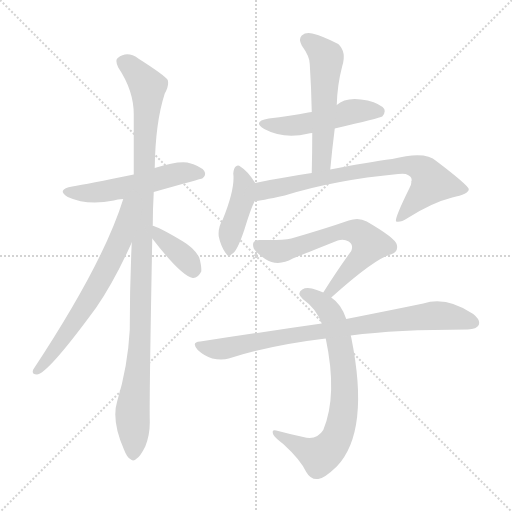
t = 0.00 s
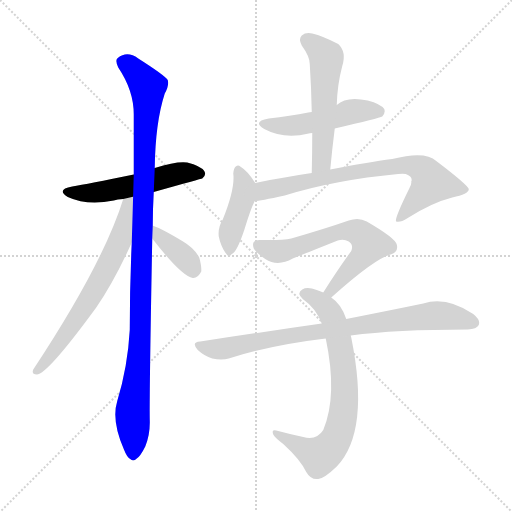
t = 1.72 s
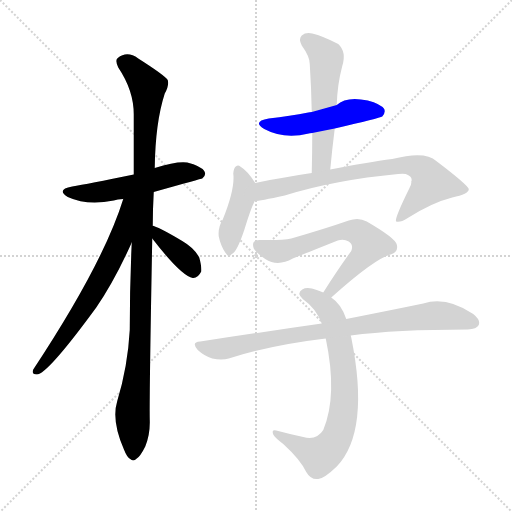
t = 3.44 s
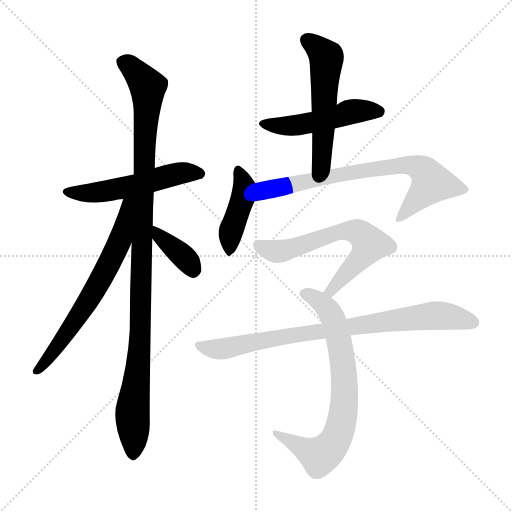
t = 5.16 s
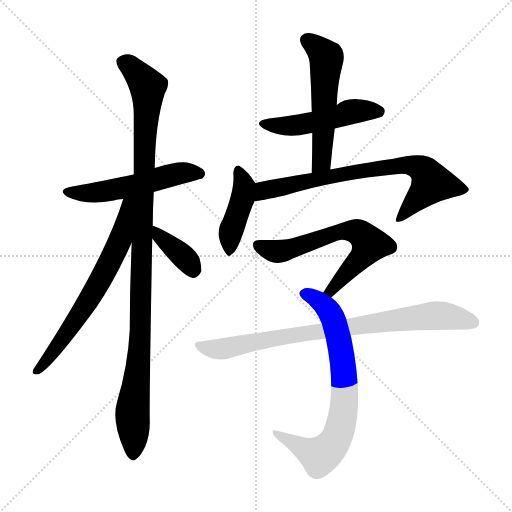
t = 6.88 s
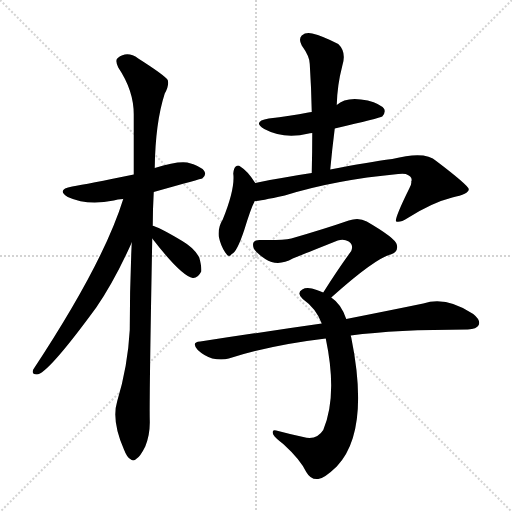
t = 8.60 s

The animated SVG that drew these frames (rendered in a browser with its animation timeline set to each time). Animation: 11 CSS @keyframes rules; one cycle of 8.60 s.

<svg version="1.1" viewBox="0 0 1024 1024" xmlns="http://www.w3.org/2000/svg">
  <g stroke="lightgray" stroke-dasharray="1,1" stroke-width="1" transform="scale(4, 4)">
    <line x1="0" y1="0" x2="256" y2="256"></line>
    <line x1="256" y1="0" x2="0" y2="256"></line>
    <line x1="128" y1="0" x2="128" y2="256"></line>
    <line x1="0" y1="128" x2="256" y2="128"></line>
  </g>
<g transform="scale(1, -1) translate(0, -900)">
   <style type="text/css">
    @keyframes keyframes0 {
      from {
       stroke: blue;
       stroke-dashoffset: 525;
       stroke-width: 128;
       }
       63% {
       animation-timing-function: step-end;
       stroke: blue;
       stroke-dashoffset: 0;
       stroke-width: 128;
       }
       to {
       stroke: black;
       stroke-width: 1024;
       }
       }
       #make-me-a-hanzi-animation-0 {
         animation: keyframes0 0.677246s both;
         animation-delay: 0.000000s;
         animation-timing-function: linear;
       }
    @keyframes keyframes1 {
      from {
       stroke: blue;
       stroke-dashoffset: 1059;
       stroke-width: 128;
       }
       78% {
       animation-timing-function: step-end;
       stroke: blue;
       stroke-dashoffset: 0;
       stroke-width: 128;
       }
       to {
       stroke: black;
       stroke-width: 1024;
       }
       }
       #make-me-a-hanzi-animation-1 {
         animation: keyframes1 1.111816s both;
         animation-delay: 0.677246s;
         animation-timing-function: linear;
       }
    @keyframes keyframes2 {
      from {
       stroke: blue;
       stroke-dashoffset: 651;
       stroke-width: 128;
       }
       68% {
       animation-timing-function: step-end;
       stroke: blue;
       stroke-dashoffset: 0;
       stroke-width: 128;
       }
       to {
       stroke: black;
       stroke-width: 1024;
       }
       }
       #make-me-a-hanzi-animation-2 {
         animation: keyframes2 0.779785s both;
         animation-delay: 1.789062s;
         animation-timing-function: linear;
       }
    @keyframes keyframes3 {
      from {
       stroke: blue;
       stroke-dashoffset: 374;
       stroke-width: 128;
       }
       55% {
       animation-timing-function: step-end;
       stroke: blue;
       stroke-dashoffset: 0;
       stroke-width: 128;
       }
       to {
       stroke: black;
       stroke-width: 1024;
       }
       }
       #make-me-a-hanzi-animation-3 {
         animation: keyframes3 0.554362s both;
         animation-delay: 2.568848s;
         animation-timing-function: linear;
       }
    @keyframes keyframes4 {
      from {
       stroke: blue;
       stroke-dashoffset: 489;
       stroke-width: 128;
       }
       61% {
       animation-timing-function: step-end;
       stroke: blue;
       stroke-dashoffset: 0;
       stroke-width: 128;
       }
       to {
       stroke: black;
       stroke-width: 1024;
       }
       }
       #make-me-a-hanzi-animation-4 {
         animation: keyframes4 0.647949s both;
         animation-delay: 3.123210s;
         animation-timing-function: linear;
       }
    @keyframes keyframes5 {
      from {
       stroke: blue;
       stroke-dashoffset: 536;
       stroke-width: 128;
       }
       64% {
       animation-timing-function: step-end;
       stroke: blue;
       stroke-dashoffset: 0;
       stroke-width: 128;
       }
       to {
       stroke: black;
       stroke-width: 1024;
       }
       }
       #make-me-a-hanzi-animation-5 {
         animation: keyframes5 0.686198s both;
         animation-delay: 3.771159s;
         animation-timing-function: linear;
       }
    @keyframes keyframes6 {
      from {
       stroke: blue;
       stroke-dashoffset: 417;
       stroke-width: 128;
       }
       58% {
       animation-timing-function: step-end;
       stroke: blue;
       stroke-dashoffset: 0;
       stroke-width: 128;
       }
       to {
       stroke: black;
       stroke-width: 1024;
       }
       }
       #make-me-a-hanzi-animation-6 {
         animation: keyframes6 0.589355s both;
         animation-delay: 4.457357s;
         animation-timing-function: linear;
       }
    @keyframes keyframes7 {
      from {
       stroke: blue;
       stroke-dashoffset: 733;
       stroke-width: 128;
       }
       70% {
       animation-timing-function: step-end;
       stroke: blue;
       stroke-dashoffset: 0;
       stroke-width: 128;
       }
       to {
       stroke: black;
       stroke-width: 1024;
       }
       }
       #make-me-a-hanzi-animation-7 {
         animation: keyframes7 0.846517s both;
         animation-delay: 5.046712s;
         animation-timing-function: linear;
       }
    @keyframes keyframes8 {
      from {
       stroke: blue;
       stroke-dashoffset: 626;
       stroke-width: 128;
       }
       67% {
       animation-timing-function: step-end;
       stroke: blue;
       stroke-dashoffset: 0;
       stroke-width: 128;
       }
       to {
       stroke: black;
       stroke-width: 1024;
       }
       }
       #make-me-a-hanzi-animation-8 {
         animation: keyframes8 0.759440s both;
         animation-delay: 5.893229s;
         animation-timing-function: linear;
       }
    @keyframes keyframes9 {
      from {
       stroke: blue;
       stroke-dashoffset: 721;
       stroke-width: 128;
       }
       70% {
       animation-timing-function: step-end;
       stroke: blue;
       stroke-dashoffset: 0;
       stroke-width: 128;
       }
       to {
       stroke: black;
       stroke-width: 1024;
       }
       }
       #make-me-a-hanzi-animation-9 {
         animation: keyframes9 0.836751s both;
         animation-delay: 6.652669s;
         animation-timing-function: linear;
       }
    @keyframes keyframes10 {
      from {
       stroke: blue;
       stroke-dashoffset: 814;
       stroke-width: 128;
       }
       73% {
       animation-timing-function: step-end;
       stroke: blue;
       stroke-dashoffset: 0;
       stroke-width: 128;
       }
       to {
       stroke: black;
       stroke-width: 1024;
       }
       }
       #make-me-a-hanzi-animation-10 {
         animation: keyframes10 0.912435s both;
         animation-delay: 7.489421s;
         animation-timing-function: linear;
       }
</style>
<path d="M 307.5 516.0 Q 403.5 543.0 404.5 543.0 Q 413.5 550.0 408.5 558.0 Q 401.5 568.0 374.5 575.0 Q 353.5 578.0 309.5 564.0 L 267.5 551.0 Q 174.5 532.0 144.5 527.0 Q 111.5 521.0 135.5 506.0 Q 174.5 488.0 227.5 499.0 Q 234.5 502.0 246.5 502.0 L 307.5 516.0 Z" fill="lightgray"></path> 
<path d="M 263.5 415.0 Q 259.5 330.0 259.5 240.0 Q 255.5 167.0 234.5 98.0 Q 222.5 59.0 247.5 2.0 Q 253.5 -14.0 260.5 -18.0 Q 266.5 -24.0 273.5 -17.0 Q 280.5 -13.0 290.5 7.0 Q 300.5 31.0 299.5 60.0 Q 298.5 102.0 304.5 423.0 L 305.5 448.0 Q 305.5 481.0 307.5 516.0 L 309.5 564.0 Q 310.5 654.0 329.5 713.0 Q 338.5 728.0 335.5 740.0 Q 328.5 750.0 276.5 783.0 Q 254.5 799.0 235.5 784.0 Q 229.5 780.0 236.5 765.0 Q 267.5 719.0 267.5 671.0 Q 267.5 614.0 267.5 551.0 L 263.5 415.0 Z" fill="lightgray"></path> 
<path d="M 246.5 502.0 Q 206.5 373.0 66.5 161.0 Q 62.5 151.0 73.5 151.0 Q 94.5 151.0 192.5 285.0 Q 229.5 339.0 263.5 415.0 C 316.5 532.0 255.5 531.0 246.5 502.0 Z" fill="lightgray"></path> 
<path d="M 304.5 423.0 Q 362.5 348.0 385.5 344.0 Q 395.5 343.0 402.5 357.0 Q 403.5 367.0 398.5 385.0 Q 388.5 404.0 364.5 418.0 Q 324.5 442.0 307.5 448.0 Q 304.5 449.0 305.5 448.0 C 281.5 452.0 286.5 447.0 304.5 423.0 Z" fill="lightgray"></path> 
<path d="M 669.5 643.0 Q 759.5 664.0 764.5 667.0 Q 771.5 674.0 768.5 682.0 Q 761.5 692.0 735.5 699.0 Q 692.5 708.0 673.5 690.0 L 623.5 676.0 Q 619.5 676.0 616.5 675.0 Q 580.5 668.0 537.5 663.0 Q 503.5 657.0 528.5 642.0 Q 567.5 621.0 617.5 633.0 Q 618.5 634.0 624.5 634.0 L 669.5 643.0 Z" fill="lightgray"></path> 
<path d="M 660.5 561.0 Q 664.5 604.0 669.5 643.0 L 673.5 690.0 Q 674.5 730.0 684.5 768.0 Q 693.5 796.0 676.5 812.0 Q 645.5 828.0 624.5 833.0 Q 611.5 836.0 603.5 829.0 Q 596.5 822.0 603.5 809.0 Q 619.5 787.0 619.5 772.0 Q 622.5 726.0 623.5 676.0 L 624.5 634.0 Q 624.5 597.0 623.5 554.0 C 622.5 524.0 657.5 531.0 660.5 561.0 Z" fill="lightgray"></path> 
<path d="M 510.5 534.0 Q 495.5 558.0 480.5 567.0 Q 476.5 571.0 471.5 567.0 Q 467.5 564.0 466.5 553.0 Q 470.5 523.0 445.5 461.0 Q 435.5 445.0 437.5 427.0 Q 441.5 408.0 450.5 395.0 Q 457.5 383.0 463.5 392.0 Q 473.5 395.0 488.5 440.0 Q 501.5 483.0 509.5 498.0 C 519.5 519.0 519.5 519.0 510.5 534.0 Z" fill="lightgray"></path> 
<path d="M 509.5 498.0 Q 519.5 498.0 569.5 509.0 Q 668.5 540.0 796.5 552.0 Q 805.5 553.0 811.5 552.0 Q 826.5 546.0 822.5 537.0 Q 823.5 531.0 818.5 523.0 Q 787.5 460.0 792.5 457.0 Q 799.5 454.0 815.5 464.0 Q 864.5 495.0 904.5 505.0 Q 938.5 512.0 937.5 522.0 Q 934.5 531.0 872.5 578.0 Q 850.5 599.0 784.5 582.0 Q 736.5 576.0 660.5 561.0 L 623.5 554.0 Q 595.5 550.0 563.5 544.0 Q 536.5 540.0 510.5 534.0 C 481.5 528.0 479.5 494.0 509.5 498.0 Z" fill="lightgray"></path> 
<path d="M 662.5 305.0 Q 749.5 383.0 781.5 391.0 Q 797.5 397.0 793.5 411.0 Q 790.5 424.0 733.5 457.0 Q 717.5 466.0 697.5 459.0 Q 651.5 443.0 582.5 423.0 Q 564.5 419.0 520.5 420.0 Q 501.5 421.0 507.5 403.0 Q 513.5 393.0 530.5 382.0 Q 555.5 366.0 585.5 383.0 Q 600.5 389.0 675.5 419.0 Q 687.5 423.0 697.5 417.0 Q 707.5 410.0 702.5 398.0 Q 675.5 361.0 646.5 315.0 C 630.5 290.0 640.5 285.0 662.5 305.0 Z" fill="lightgray"></path> 
<path d="M 692.5 262.0 Q 682.5 292.0 662.5 305.0 L 646.5 315.0 Q 640.5 318.0 633.5 320.0 Q 614.5 327.0 604.5 321.0 Q 592.5 314.0 605.5 302.0 Q 632.5 283.0 643.5 253.0 L 651.5 223.0 Q 675.5 109.0 646.5 40.0 Q 633.5 19.0 606.5 26.0 Q 578.5 32.0 552.5 39.0 Q 542.5 42.0 546.5 31.0 Q 550.5 24.0 566.5 12.0 Q 600.5 -19.0 612.5 -44.0 Q 621.5 -60.0 636.5 -58.0 Q 648.5 -57.0 673.5 -33.0 Q 740.5 37.0 702.5 225.0 Q 701.5 228.0 701.5 229.0 L 692.5 262.0 Z" fill="lightgray"></path> 
<path d="M 701.5 229.0 Q 791.5 241.0 935.5 241.0 Q 953.5 242.0 957.5 250.0 Q 961.5 260.0 946.5 272.0 Q 892.5 308.0 846.5 293.0 Q 783.5 280.0 692.5 262.0 L 643.5 253.0 Q 531.5 237.0 400.5 217.0 Q 381.5 216.0 395.5 200.0 Q 408.5 188.0 424.5 183.0 Q 443.5 179.0 457.5 183.0 Q 541.5 210.0 651.5 223.0 L 701.5 229.0 Z" fill="lightgray"></path> 
      <clipPath id="make-me-a-hanzi-clip-0">
      <path d="M 307.5 516.0 Q 403.5 543.0 404.5 543.0 Q 413.5 550.0 408.5 558.0 Q 401.5 568.0 374.5 575.0 Q 353.5 578.0 309.5 564.0 L 267.5 551.0 Q 174.5 532.0 144.5 527.0 Q 111.5 521.0 135.5 506.0 Q 174.5 488.0 227.5 499.0 Q 234.5 502.0 246.5 502.0 L 307.5 516.0 Z" fill="lightgray"></path>
      </clipPath>
      <path clip-path="url(#make-me-a-hanzi-clip-0)" d="M 137.5 518.0 L 159.5 513.0 L 200.5 516.0 L 361.5 554.0 L 401.5 552.0 " fill="none" id="make-me-a-hanzi-animation-0" stroke-dasharray="397 794" stroke-linecap="round"></path>

      <clipPath id="make-me-a-hanzi-clip-1">
      <path d="M 263.5 415.0 Q 259.5 330.0 259.5 240.0 Q 255.5 167.0 234.5 98.0 Q 222.5 59.0 247.5 2.0 Q 253.5 -14.0 260.5 -18.0 Q 266.5 -24.0 273.5 -17.0 Q 280.5 -13.0 290.5 7.0 Q 300.5 31.0 299.5 60.0 Q 298.5 102.0 304.5 423.0 L 305.5 448.0 Q 305.5 481.0 307.5 516.0 L 309.5 564.0 Q 310.5 654.0 329.5 713.0 Q 338.5 728.0 335.5 740.0 Q 328.5 750.0 276.5 783.0 Q 254.5 799.0 235.5 784.0 Q 229.5 780.0 236.5 765.0 Q 267.5 719.0 267.5 671.0 Q 267.5 614.0 267.5 551.0 L 263.5 415.0 Z" fill="lightgray"></path>
      </clipPath>
      <path clip-path="url(#make-me-a-hanzi-clip-1)" d="M 247.5 775.0 L 272.5 756.0 L 295.5 727.0 L 281.5 244.0 L 264.5 77.0 L 266.5 -6.0 " fill="none" id="make-me-a-hanzi-animation-1" stroke-dasharray="931 1862" stroke-linecap="round"></path>

      <clipPath id="make-me-a-hanzi-clip-2">
      <path d="M 246.5 502.0 Q 206.5 373.0 66.5 161.0 Q 62.5 151.0 73.5 151.0 Q 94.5 151.0 192.5 285.0 Q 229.5 339.0 263.5 415.0 C 316.5 532.0 255.5 531.0 246.5 502.0 Z" fill="lightgray"></path>
      </clipPath>
      <path clip-path="url(#make-me-a-hanzi-clip-2)" d="M 262.5 499.0 L 254.5 493.0 L 239.5 417.0 L 199.5 337.0 L 142.5 245.0 L 73.5 159.0 " fill="none" id="make-me-a-hanzi-animation-2" stroke-dasharray="523 1046" stroke-linecap="round"></path>

      <clipPath id="make-me-a-hanzi-clip-3">
      <path d="M 304.5 423.0 Q 362.5 348.0 385.5 344.0 Q 395.5 343.0 402.5 357.0 Q 403.5 367.0 398.5 385.0 Q 388.5 404.0 364.5 418.0 Q 324.5 442.0 307.5 448.0 Q 304.5 449.0 305.5 448.0 C 281.5 452.0 286.5 447.0 304.5 423.0 Z" fill="lightgray"></path>
      </clipPath>
      <path clip-path="url(#make-me-a-hanzi-clip-3)" d="M 306.5 442.0 L 368.5 386.0 L 386.5 357.0 " fill="none" id="make-me-a-hanzi-animation-3" stroke-dasharray="246 492" stroke-linecap="round"></path>

      <clipPath id="make-me-a-hanzi-clip-4">
      <path d="M 669.5 643.0 Q 759.5 664.0 764.5 667.0 Q 771.5 674.0 768.5 682.0 Q 761.5 692.0 735.5 699.0 Q 692.5 708.0 673.5 690.0 L 623.5 676.0 Q 619.5 676.0 616.5 675.0 Q 580.5 668.0 537.5 663.0 Q 503.5 657.0 528.5 642.0 Q 567.5 621.0 617.5 633.0 Q 618.5 634.0 624.5 634.0 L 669.5 643.0 Z" fill="lightgray"></path>
      </clipPath>
      <path clip-path="url(#make-me-a-hanzi-clip-4)" d="M 530.5 654.0 L 553.5 648.0 L 591.5 649.0 L 707.5 678.0 L 759.5 676.0 " fill="none" id="make-me-a-hanzi-animation-4" stroke-dasharray="361 722" stroke-linecap="round"></path>

      <clipPath id="make-me-a-hanzi-clip-5">
      <path d="M 660.5 561.0 Q 664.5 604.0 669.5 643.0 L 673.5 690.0 Q 674.5 730.0 684.5 768.0 Q 693.5 796.0 676.5 812.0 Q 645.5 828.0 624.5 833.0 Q 611.5 836.0 603.5 829.0 Q 596.5 822.0 603.5 809.0 Q 619.5 787.0 619.5 772.0 Q 622.5 726.0 623.5 676.0 L 624.5 634.0 Q 624.5 597.0 623.5 554.0 C 622.5 524.0 657.5 531.0 660.5 561.0 Z" fill="lightgray"></path>
      </clipPath>
      <path clip-path="url(#make-me-a-hanzi-clip-5)" d="M 613.5 820.0 L 652.5 783.0 L 643.5 584.0 L 628.5 561.0 " fill="none" id="make-me-a-hanzi-animation-5" stroke-dasharray="408 816" stroke-linecap="round"></path>

      <clipPath id="make-me-a-hanzi-clip-6">
      <path d="M 510.5 534.0 Q 495.5 558.0 480.5 567.0 Q 476.5 571.0 471.5 567.0 Q 467.5 564.0 466.5 553.0 Q 470.5 523.0 445.5 461.0 Q 435.5 445.0 437.5 427.0 Q 441.5 408.0 450.5 395.0 Q 457.5 383.0 463.5 392.0 Q 473.5 395.0 488.5 440.0 Q 501.5 483.0 509.5 498.0 C 519.5 519.0 519.5 519.0 510.5 534.0 Z" fill="lightgray"></path>
      </clipPath>
      <path clip-path="url(#make-me-a-hanzi-clip-6)" d="M 476.5 558.0 L 488.5 529.0 L 460.5 433.0 L 459.5 403.0 " fill="none" id="make-me-a-hanzi-animation-6" stroke-dasharray="289 578" stroke-linecap="round"></path>

      <clipPath id="make-me-a-hanzi-clip-7">
      <path d="M 509.5 498.0 Q 519.5 498.0 569.5 509.0 Q 668.5 540.0 796.5 552.0 Q 805.5 553.0 811.5 552.0 Q 826.5 546.0 822.5 537.0 Q 823.5 531.0 818.5 523.0 Q 787.5 460.0 792.5 457.0 Q 799.5 454.0 815.5 464.0 Q 864.5 495.0 904.5 505.0 Q 938.5 512.0 937.5 522.0 Q 934.5 531.0 872.5 578.0 Q 850.5 599.0 784.5 582.0 Q 736.5 576.0 660.5 561.0 L 623.5 554.0 Q 595.5 550.0 563.5 544.0 Q 536.5 540.0 510.5 534.0 C 481.5 528.0 479.5 494.0 509.5 498.0 Z" fill="lightgray"></path>
      </clipPath>
      <path clip-path="url(#make-me-a-hanzi-clip-7)" d="M 512.5 504.0 L 528.5 519.0 L 589.5 533.0 L 816.5 571.0 L 850.5 556.0 L 863.5 534.0 L 797.5 460.0 " fill="none" id="make-me-a-hanzi-animation-7" stroke-dasharray="605 1210" stroke-linecap="round"></path>

      <clipPath id="make-me-a-hanzi-clip-8">
      <path d="M 662.5 305.0 Q 749.5 383.0 781.5 391.0 Q 797.5 397.0 793.5 411.0 Q 790.5 424.0 733.5 457.0 Q 717.5 466.0 697.5 459.0 Q 651.5 443.0 582.5 423.0 Q 564.5 419.0 520.5 420.0 Q 501.5 421.0 507.5 403.0 Q 513.5 393.0 530.5 382.0 Q 555.5 366.0 585.5 383.0 Q 600.5 389.0 675.5 419.0 Q 687.5 423.0 697.5 417.0 Q 707.5 410.0 702.5 398.0 Q 675.5 361.0 646.5 315.0 C 630.5 290.0 640.5 285.0 662.5 305.0 Z" fill="lightgray"></path>
      </clipPath>
      <path clip-path="url(#make-me-a-hanzi-clip-8)" d="M 516.5 409.0 L 560.5 397.0 L 670.5 435.0 L 718.5 434.0 L 739.5 411.0 L 735.5 403.0 L 665.5 319.0 L 654.5 319.0 " fill="none" id="make-me-a-hanzi-animation-8" stroke-dasharray="498 996" stroke-linecap="round"></path>

      <clipPath id="make-me-a-hanzi-clip-9">
      <path d="M 692.5 262.0 Q 682.5 292.0 662.5 305.0 L 646.5 315.0 Q 640.5 318.0 633.5 320.0 Q 614.5 327.0 604.5 321.0 Q 592.5 314.0 605.5 302.0 Q 632.5 283.0 643.5 253.0 L 651.5 223.0 Q 675.5 109.0 646.5 40.0 Q 633.5 19.0 606.5 26.0 Q 578.5 32.0 552.5 39.0 Q 542.5 42.0 546.5 31.0 Q 550.5 24.0 566.5 12.0 Q 600.5 -19.0 612.5 -44.0 Q 621.5 -60.0 636.5 -58.0 Q 648.5 -57.0 673.5 -33.0 Q 740.5 37.0 702.5 225.0 Q 701.5 228.0 701.5 229.0 L 692.5 262.0 Z" fill="lightgray"></path>
      </clipPath>
      <path clip-path="url(#make-me-a-hanzi-clip-9)" d="M 609.5 312.0 L 647.5 290.0 L 667.5 260.0 L 688.5 150.0 L 686.5 70.0 L 673.5 23.0 L 639.5 -12.0 L 554.5 31.0 " fill="none" id="make-me-a-hanzi-animation-9" stroke-dasharray="593 1186" stroke-linecap="round"></path>

      <clipPath id="make-me-a-hanzi-clip-10">
      <path d="M 701.5 229.0 Q 791.5 241.0 935.5 241.0 Q 953.5 242.0 957.5 250.0 Q 961.5 260.0 946.5 272.0 Q 892.5 308.0 846.5 293.0 Q 783.5 280.0 692.5 262.0 L 643.5 253.0 Q 531.5 237.0 400.5 217.0 Q 381.5 216.0 395.5 200.0 Q 408.5 188.0 424.5 183.0 Q 443.5 179.0 457.5 183.0 Q 541.5 210.0 651.5 223.0 L 701.5 229.0 Z" fill="lightgray"></path>
      </clipPath>
      <path clip-path="url(#make-me-a-hanzi-clip-10)" d="M 397.5 209.0 L 442.5 202.0 L 566.5 227.0 L 869.5 269.0 L 914.5 265.0 L 947.5 255.0 " fill="none" id="make-me-a-hanzi-animation-10" stroke-dasharray="686 1372" stroke-linecap="round"></path>

</g>
</svg>
